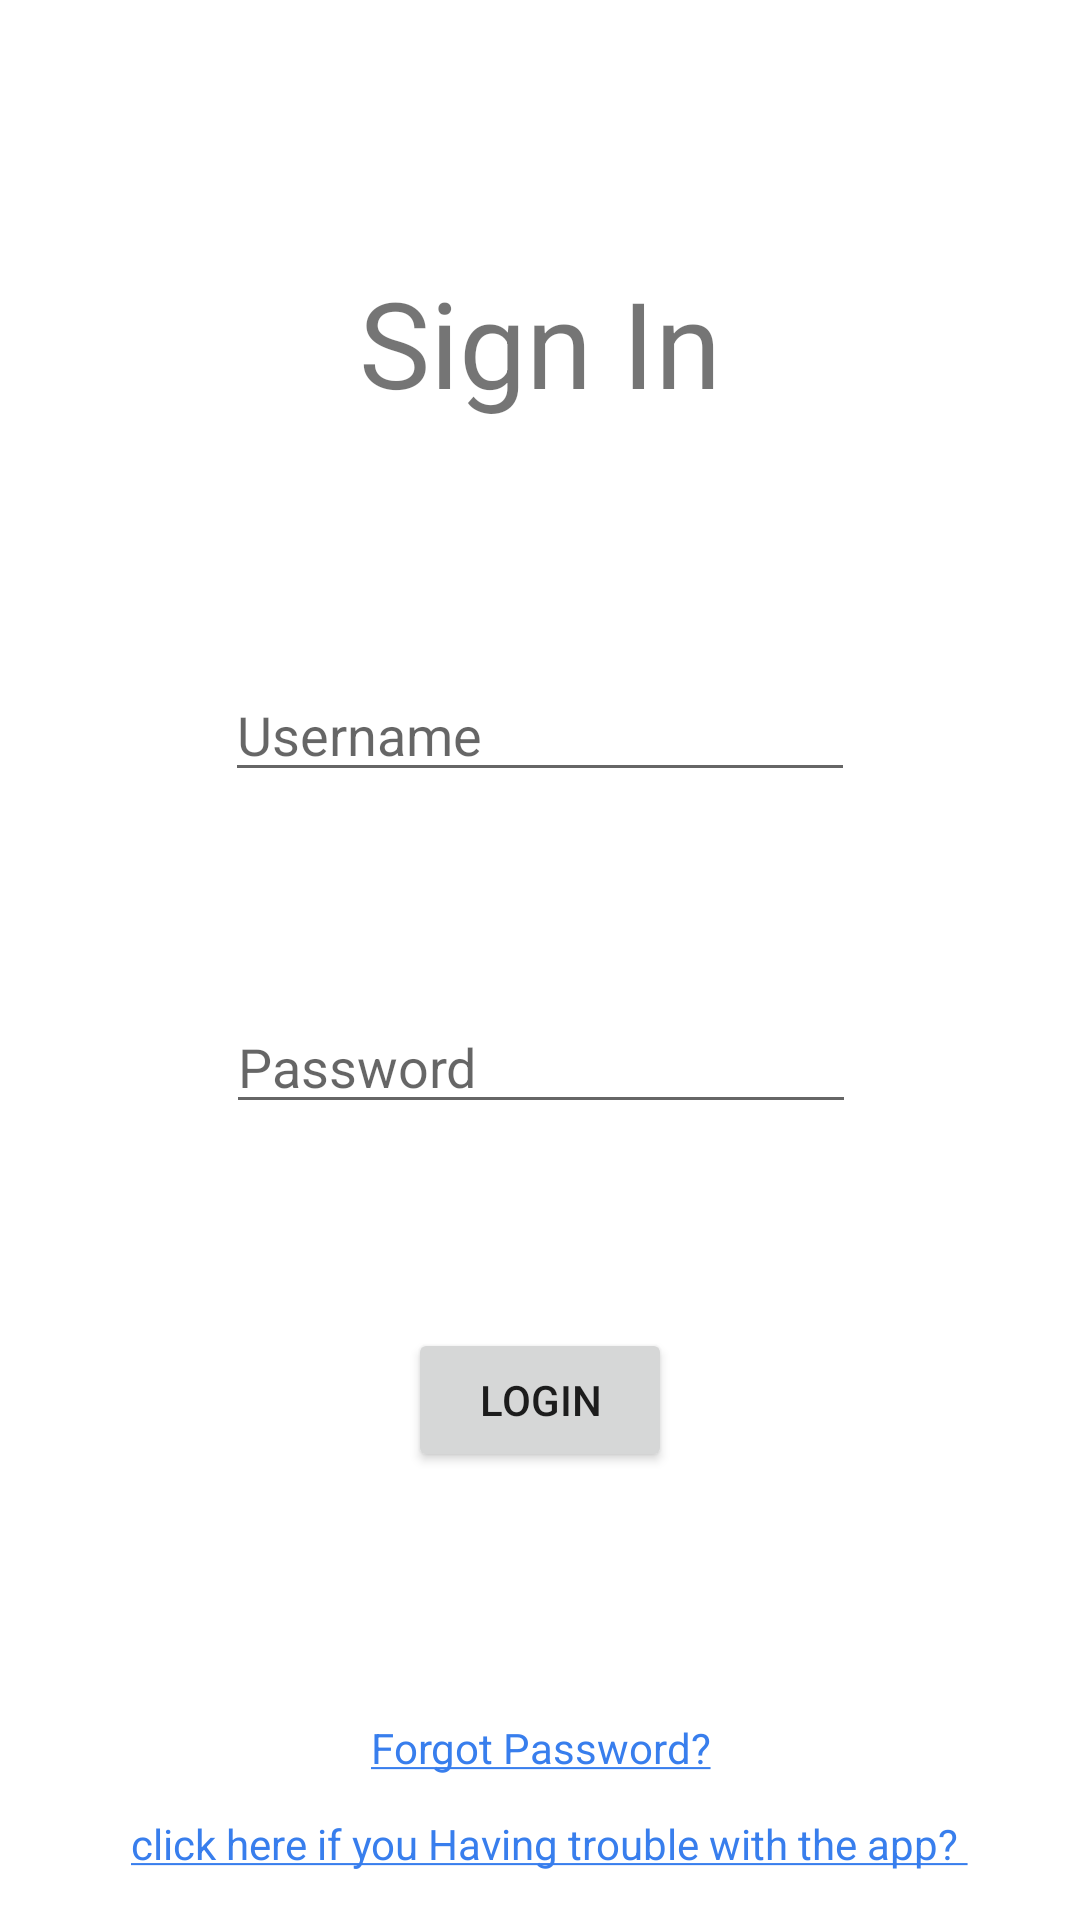

Reconstruct the res/layout file that produces this screen, plus the resources it refers to.
<!-- AndroidManifest.xml: application theme AppTheme -->
<!-- res/layout/activity_main.xml -->
<?xml version="1.0" encoding="utf-8"?>
<android.support.constraint.ConstraintLayout xmlns:android="http://schemas.android.com/apk/res/android"
    xmlns:app="http://schemas.android.com/apk/res-auto"
    xmlns:tools="http://schemas.android.com/tools"
    android:id="@+id/main_activity"
    android:layout_width="match_parent"
    android:layout_height="match_parent"
    android:orientation="vertical">

    <TextView
        android:id="@+id/header_sign_in"
        android:layout_width="wrap_content"
        android:layout_height="wrap_content"
        android:layout_marginBottom="4dp"
        android:layout_marginEnd="8dp"
        android:layout_marginStart="8dp"
        android:layout_marginTop="20dp"
        android:text="Sign In"
        android:textSize="40dp"
        app:layout_constraintBottom_toTopOf="@+id/edit_username"
        app:layout_constraintEnd_toEndOf="parent"
        app:layout_constraintStart_toStartOf="parent"
        app:layout_constraintTop_toTopOf="parent"
        app:layout_constraintVertical_bias="0.875" />

    <EditText
        android:id="@+id/edit_username"
        android:layout_width="wrap_content"
        android:layout_height="wrap_content"
        android:layout_marginBottom="1dp"
        android:layout_marginEnd="8dp"
        android:layout_marginStart="8dp"
        android:layout_marginTop="11dp"
        android:ems="10"
        android:hint="Username"
        android:inputType="textEmailAddress"
        app:layout_constraintBottom_toTopOf="@+id/edit_password"
        app:layout_constraintEnd_toEndOf="parent"
        app:layout_constraintStart_toStartOf="parent"
        app:layout_constraintTop_toBottomOf="@+id/header_sign_in" />

    <EditText
        android:id="@+id/edit_password"
        android:layout_width="wrap_content"
        android:layout_height="wrap_content"
        android:layout_marginBottom="1dp"
        android:layout_marginEnd="8dp"
        android:layout_marginStart="8dp"
        android:layout_marginTop="1dp"
        android:ems="10"
        android:hint="Password"
        android:inputType="textPassword"

        app:layout_constraintBottom_toTopOf="@+id/btnlogin"
        app:layout_constraintEnd_toEndOf="parent"
        app:layout_constraintHorizontal_bias="0.503"
        app:layout_constraintStart_toStartOf="parent"
        app:layout_constraintTop_toBottomOf="@+id/edit_username" />

    <Button
        android:id="@+id/btnlogin"
        android:layout_width="wrap_content"
        android:layout_height="wrap_content"
        android:layout_marginBottom="15dp"
        android:layout_marginEnd="8dp"
        android:layout_marginStart="8dp"
        android:onClick="gotoProjectSelection"
        android:text="Login"
        app:layout_constraintBottom_toTopOf="@+id/txtForget"
        app:layout_constraintEnd_toEndOf="parent"
        app:layout_constraintStart_toStartOf="parent"
        app:layout_constraintTop_toBottomOf="@+id/edit_password" />

    <TextView
        android:id="@+id/txtForget"
        android:layout_width="wrap_content"
        android:layout_height="wrap_content"
        android:layout_marginBottom="32dp"
        android:layout_marginEnd="8dp"
        android:layout_marginStart="8dp"
        android:layout_marginTop="10dp"
        android:text="@string/forgot_password"
        android:textColor="#387eed"
        app:layout_constraintBottom_toBottomOf="@+id/help"
        app:layout_constraintEnd_toEndOf="parent"
        app:layout_constraintHorizontal_bias="0.501"
        app:layout_constraintStart_toStartOf="parent"
        app:layout_constraintTop_toBottomOf="@+id/btn_login" />

    <TextView
        android:id="@+id/help"
        android:layout_width="wrap_content"
        android:layout_height="wrap_content"
        android:layout_marginBottom="16dp"
        android:layout_marginEnd="8dp"
        android:layout_marginStart="8dp"
        android:text="@string/Help"
        android:textColor="#387eed"
        app:layout_constraintBottom_toBottomOf="parent"
        app:layout_constraintEnd_toEndOf="parent"
        app:layout_constraintHorizontal_bias="0.549"
        app:layout_constraintStart_toStartOf="parent" />

</android.support.constraint.ConstraintLayout>
<!-- resources referenced by this layout -->
<resources>
  <string name="Help"><u>click here if you Having trouble with the app? </u></string>
  <string name="forgot_password"><u>Forgot Password?</u></string>
</resources>
